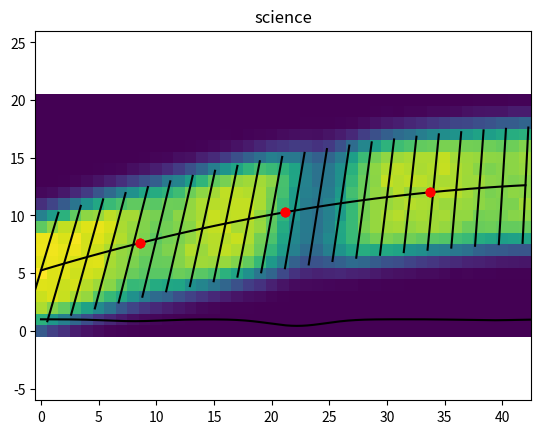

This figure's Python source:
import numpy as np
import pylab as plt
%matplotlib inline

# Set defaults.
specvar = 6. # pixels ** 2
rng = np.random.default_rng(17)
TWOPI = 2. * np.pi
ONEOVERTWOPI = 1. / TWOPI

# Define useful functions.
def gaussian_2d(xxs, yys, mean, var):
    """
    `xxs`   should be shape `(nx, ny)`.
    `yys`   should be shape `(nx, ny)`.
    `mean`  should be shape `(2, )`.
    `var`   should be a scalar.
    """
    return ONEOVERTWOPI / var \
           * np.exp(-0.5 / var * ((xxs - mean[0]) ** 2 + (yys - mean[1]) ** 2))
def gaussian_1d(xxs, mean, var):
    """
    `xxs`   should be shape `(nx, )`.
    `mean`  should be a scalar.
    `var`   should be a scalar.
    """
    return np.sqrt(ONEOVERTWOPI / var) \
           * np.exp(-0.5 / var * (xxs - mean) ** 2)

# Make true 1D spectrum.
linexs = 2. + np.array([6.1, 20.2, 37.0])
depths = 5. * np.array([0.2, 0.7, 0.1])

xfine = np.arange(0., 45., 0.01)
yfine = np.ones_like(xfine)
for x, d in zip(linexs, depths):
    yfine -= d * gaussian_1d(xfine, x, specvar)

plt.title("true 1D spectrum")
plt.plot(xfine, yfine, 'k-')

# Define trace and the non-orthogonality of the wavelength solution.
def trace(xs):
    return 12.83 - 0.003 * (xs - 50.3) ** 2
def dxdy(xs):
    return - 0.006 * (xs - 50.3)

# Make pixel grids for a tiny image section
xs = np.arange(43).astype(float)
ys = np.arange(21).astype(float)
xxs, yys = np.meshgrid(xs, ys)

plt.title("just checking")
plt.plot(xs, trace(xs), "k-")
plt.axis("equal")
dy = 5.
for x in np.arange(0, len(xs), 2).astype(float):
    y0 = trace(x)
    plt.plot([x - dxdy(x) * dy, x + dxdy(x) * dy], [y0 - dy, y0 + dy], "k-")

# Make true flat by an agonizing process.
xspots = np.arange(-4., len(xs) + 4., 0.33)
yspots = np.arange(-5., 5., 0.33)
var = 1.0
trueflat = np.zeros_like(xxs).astype(float)
for x in xspots:
    for y in yspots:
        trueflat += gaussian_2d(xxs, yys, [x + dxdy(x) * y, trace(x) + y], var)

# Make true LFC by a similarly agonizing process.
lfcspots = np.arange(-4., len(xs) + 4., 4 * np.pi)
truelfc = np.zeros_like(xxs).astype(float)
for x in lfcspots:
    for y in yspots:
        truelfc += gaussian_2d(xxs, yys, [x + dxdy(x) * y, trace(x) + y], specvar)

# Make true science image by multiplying the flat.
foo = np.ones_like(xxs)
for x, d in zip(linexs, depths):
    foo -= d * gaussian_1d(xxs - dxdy(xxs) * yys, x, specvar)
truesci = trueflat * foo

# Make observed images by noisifying the true images.
flat = trueflat + 0.05 * np.sqrt(trueflat) * rng.normal(size=xxs.shape)
lfc  = truelfc  + 0.01 * np.sqrt(truelfc)  * rng.normal(size=xxs.shape)
sci  = truesci  + 0.05 * np.sqrt(truesci)  * rng.normal(size=xxs.shape)

imshowkwargs = {"origin": "lower", "interpolation": "nearest"}
plt.title("flat")
plt.imshow(flat, **imshowkwargs)
plt.plot(lfcspots, trace(lfcspots), "ro")
plt.xlim(-0.5, len(xs)-0.5)

plt.title("LFC")
plt.imshow(lfc, **imshowkwargs)
plt.plot(lfcspots, trace(lfcspots), "ro")
plt.xlim(-0.5, len(xs)-0.5)

plt.title("science")
plt.imshow(sci, **imshowkwargs)
plt.plot(lfcspots, trace(lfcspots), "ro")
plt.xlim(-0.5, len(xs)-0.5)

